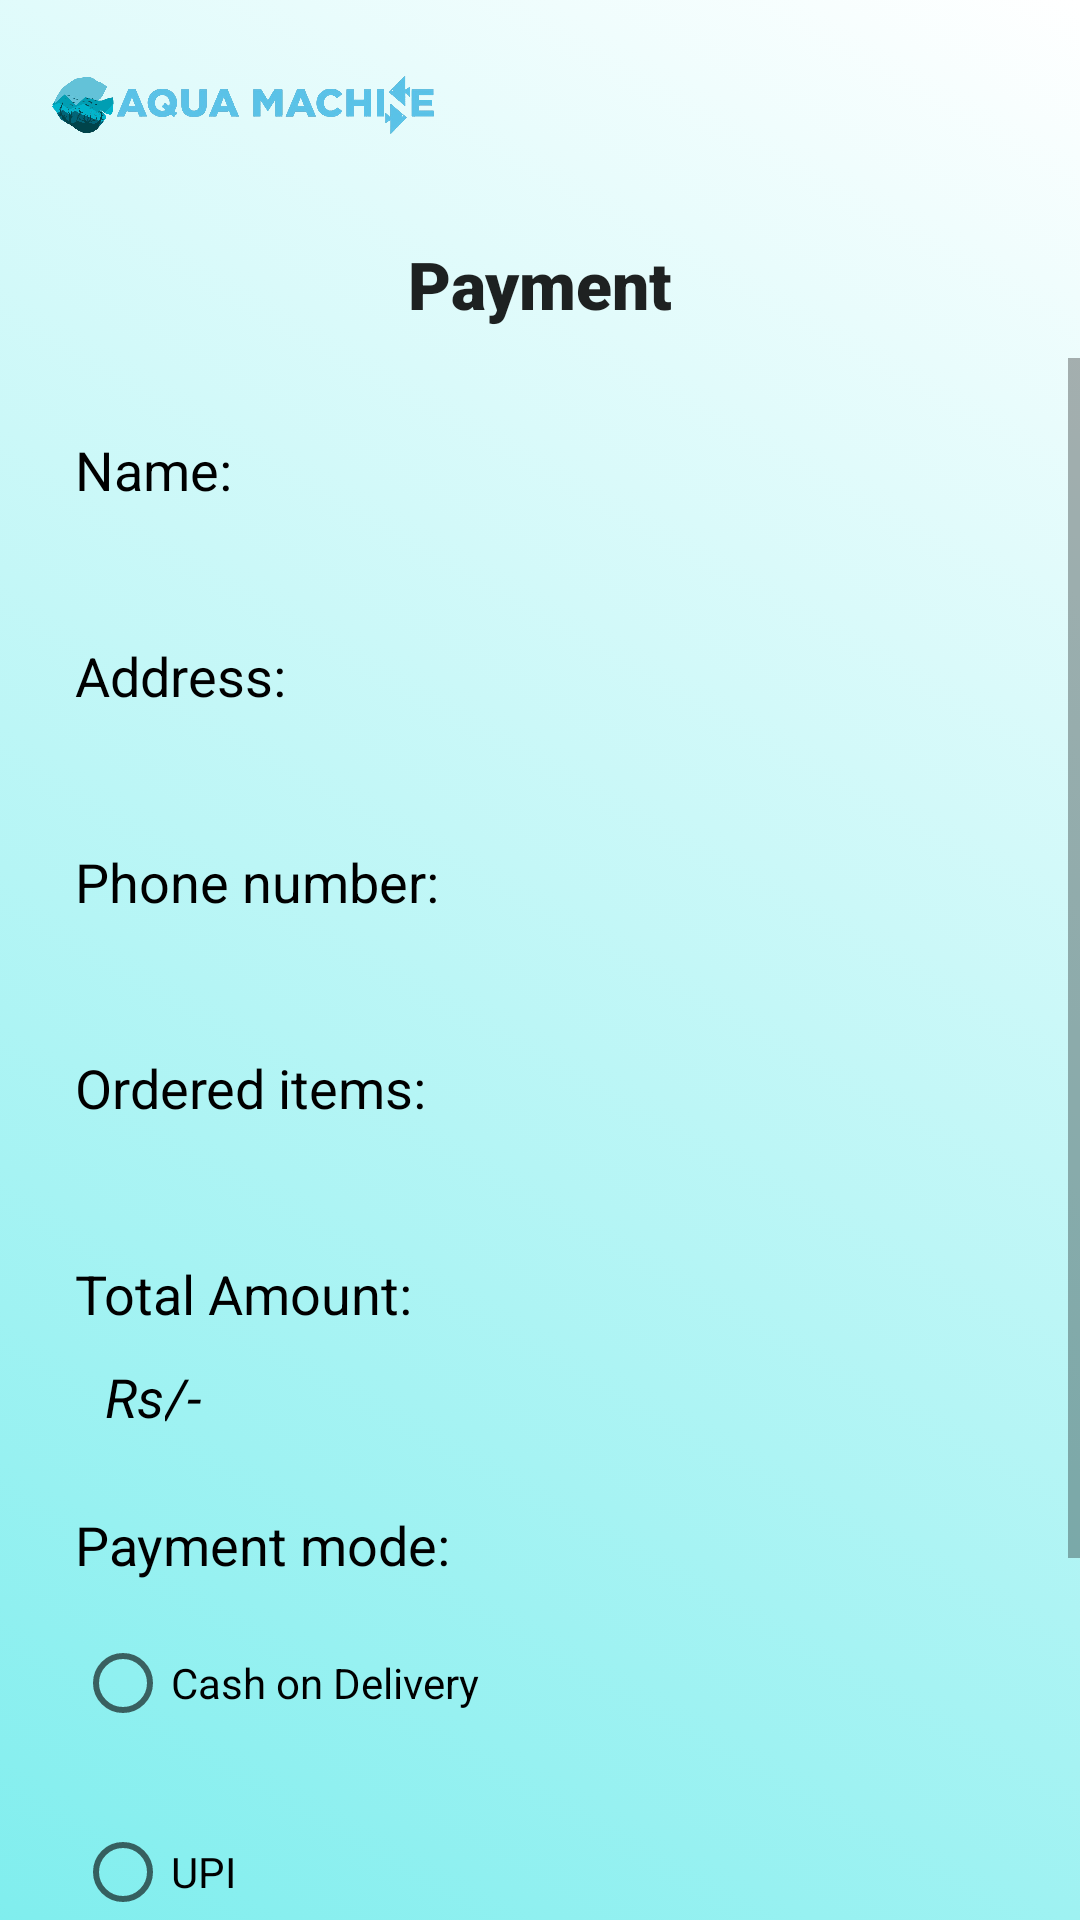

Android layout source for this screen:
<!-- AndroidManifest.xml: application theme AppTheme -->
<!-- res/layout/activity_buy.xml -->
<?xml version="1.0" encoding="utf-8"?>
<RelativeLayout xmlns:android="http://schemas.android.com/apk/res/android"
    xmlns:app="http://schemas.android.com/apk/res-auto"
    xmlns:tools="http://schemas.android.com/tools"
    android:layout_width="match_parent"
    android:layout_height="match_parent"
    android:background="@drawable/layout"
    tools:context=".BuyActivity">

    <androidx.appcompat.widget.Toolbar
        android:id="@+id/my_toolbar"
        android:layout_width="match_parent"
        android:layout_height="wrap_content"
        android:elevation="3dp"
        app:title="@style/Theme.AppCompat.Light.NoActionBar">

        <ImageView
            android:id="@+id/logo"
            android:layout_width="130dp"
            android:layout_height="70dp"
            android:src="@drawable/logo"/>
    </androidx.appcompat.widget.Toolbar>

    <TextView
        android:layout_width="match_parent"
        android:layout_height="wrap_content"
        android:id="@+id/textView"
        android:layout_below="@+id/my_toolbar"
        android:text="Payment"
        android:textAlignment="center"
        android:elevation="5dp"
        android:padding="10dp"
        android:fontFamily="sans-serif-black"
        android:textAppearance="?android:textAppearanceLarge"/>

    <ScrollView
        android:layout_width="fill_parent"
        android:layout_height="fill_parent"
        android:layout_gravity="center"
        android:id="@+id/scroll_view"
        android:layout_below="@+id/textView"
        android:scrollbars="vertical">

    <LinearLayout
        android:layout_width="match_parent"
        android:orientation="vertical"
        android:gravity="center_horizontal"
        android:layout_below="@+id/textView"
        android:layout_marginStart="10dp"
        android:layout_marginTop="5dp"
        android:layout_marginEnd="10dp"
        android:padding="15dp"
        android:id="@+id/linear"
        android:elevation="15dp"
        android:layout_height="wrap_content">

        <TextView
            android:layout_width="match_parent"
            android:layout_height="wrap_content"
            android:id="@+id/name"
            android:text="Name:"
            android:textColor="@color/black"
            android:layout_marginTop="5dp"
            android:textAppearance="?android:textAppearanceMedium"/>

        <TextView
            android:layout_width="match_parent"
            android:layout_height="wrap_content"
            android:id="@+id/customer_name"
            android:text=""
            android:textStyle="italic"
            android:layout_marginTop="5dp"
            android:textColor="@color/black"
            android:textAppearance="?android:textAppearanceMedium"/>

        <TextView
            android:layout_width="match_parent"
            android:layout_height="wrap_content"
            android:id="@+id/add"
            android:text="Address:"
            android:textColor="@color/black"
            android:layout_marginTop="15dp"
            android:textAppearance="?android:textAppearanceMedium"/>

        <TextView
            android:layout_width="match_parent"
            android:layout_height="wrap_content"
            android:id="@+id/customer_add"
            android:text=""
            android:textStyle="italic"
            android:layout_marginTop="5dp"
            android:textColor="@color/black"
            android:textAppearance="?android:textAppearanceMedium"/>

        <TextView
            android:layout_width="match_parent"
            android:layout_height="wrap_content"
            android:id="@+id/phone"
            android:text="Phone number:"
            android:textColor="@color/black"
            android:layout_marginTop="15dp"
            android:textAppearance="?android:textAppearanceMedium"/>

        <TextView
            android:layout_width="match_parent"
            android:layout_height="wrap_content"
            android:id="@+id/customer_phone"
            android:text=""
            android:textStyle="italic"
            android:layout_marginTop="5dp"
            android:textColor="@color/black"
            android:textAppearance="?android:textAppearanceMedium"/>

        <TextView
            android:layout_width="match_parent"
            android:layout_height="wrap_content"
            android:id="@+id/order"
            android:text="Ordered items:"
            android:textColor="@color/black"
            android:layout_marginTop="15dp"
            android:textAppearance="?android:textAppearanceMedium"/>

        <TextView
            android:layout_width="match_parent"
            android:layout_height="wrap_content"
            android:id="@+id/customer_order"
            android:text=""
            android:textStyle="italic"
            android:layout_marginTop="5dp"
            android:textColor="@color/black"
            android:textAppearance="?android:textAppearanceMedium"/>



        <TextView
            android:layout_width="match_parent"
            android:layout_height="wrap_content"
            android:id="@+id/total_amount"
            android:textColor="@color/black"
            android:layout_marginTop="15dp"
            android:textAppearance="?android:textAppearanceMedium"
            android:text="Total Amount:"/>

        <LinearLayout
            android:layout_width="match_parent"
            android:layout_height="wrap_content"
            android:orientation="horizontal"
            android:padding="10dp">

            <TextView
                android:layout_width="20dp"
                android:layout_height="wrap_content"
                android:id="@+id/rs"
                android:textColor="@color/black"
                android:textStyle="italic"
                android:textAppearance="?android:textAppearanceMedium"
                android:text="Rs"/>

            <TextView
                android:layout_width="wrap_content"
                android:layout_height="wrap_content"
                android:id="@+id/customer_amount"
                android:textColor="@color/black"
                android:textStyle="italic"
                android:textAppearance="?android:textAppearanceMedium"
                android:text=""/>

            <TextView
                android:layout_width="20dp"
                android:layout_height="wrap_content"
                android:id="@+id/slash"
                android:textColor="@color/black"
                android:textStyle="italic"
                android:textAppearance="?android:textAppearanceMedium"
                android:text="/-"/>
        </LinearLayout>

        <TextView
            android:layout_width="match_parent"
            android:layout_height="wrap_content"
            android:id="@+id/payment_mode"
            android:textColor="@color/black"
            android:layout_marginTop="15dp"
            android:textAppearance="?android:textAppearanceMedium"
            android:text="Payment mode:"/>

        <RadioGroup
            android:layout_width="match_parent"
            android:layout_height="match_parent"
            android:id="@+id/radio_group"
            android:layout_marginTop="5dp">
            <RadioButton
                android:id="@+id/pay_cod"
                android:layout_width="match_parent"
                android:layout_height="wrap_content"
                android:layout_marginTop="5dp"
                android:text="Cash on Delivery" />

            <RadioButton
                android:id="@+id/pay_upi"
                android:layout_width="match_parent"
                android:layout_height="wrap_content"
                android:layout_marginTop="15dp"
                android:text="UPI" />
        </RadioGroup>

        <EditText
            android:id="@+id/upi"
            android:layout_width="match_parent"
            android:layout_height="wrap_content"
            android:layout_marginTop="15dp"
            android:hint="username@upi"
            android:textStyle="italic"
            android:inputType="text" />

        <Button
            android:layout_width="match_parent"
            android:layout_height="wrap_content"
            android:id="@+id/pay"
            android:text="Pay"
            android:layout_marginTop="30dp"
            android:background="@color/colorPrimaryDark"
            android:textAllCaps="false"
            android:textColor="@color/white"/>

    </LinearLayout>

    </ScrollView>

</RelativeLayout>
<!-- resources referenced by this layout -->
<resources>
  <color name="black">#000000</color>
  <color name="colorPrimaryDark">#2AD8D8</color>
  <color name="white">#FFFFFF</color>
  <!-- drawable layout (drawable) -->
  <?xml version="1.0" encoding="utf-8"?>
  <selector xmlns:android="http://schemas.android.com/apk/res/android">
      <item>
          <shape android:shape="rectangle">
              <gradient
                  android:type="linear"
                  android:startColor="@color/layout"
                  android:endColor="@color/white"
                  android:angle="45"/>
          </shape>
      </item>
  </selector>
  <!-- drawable logo: png bitmap (drawable-v24, 334752 bytes) -->
  <color name="layout">#E672ECEC</color>
</resources>
